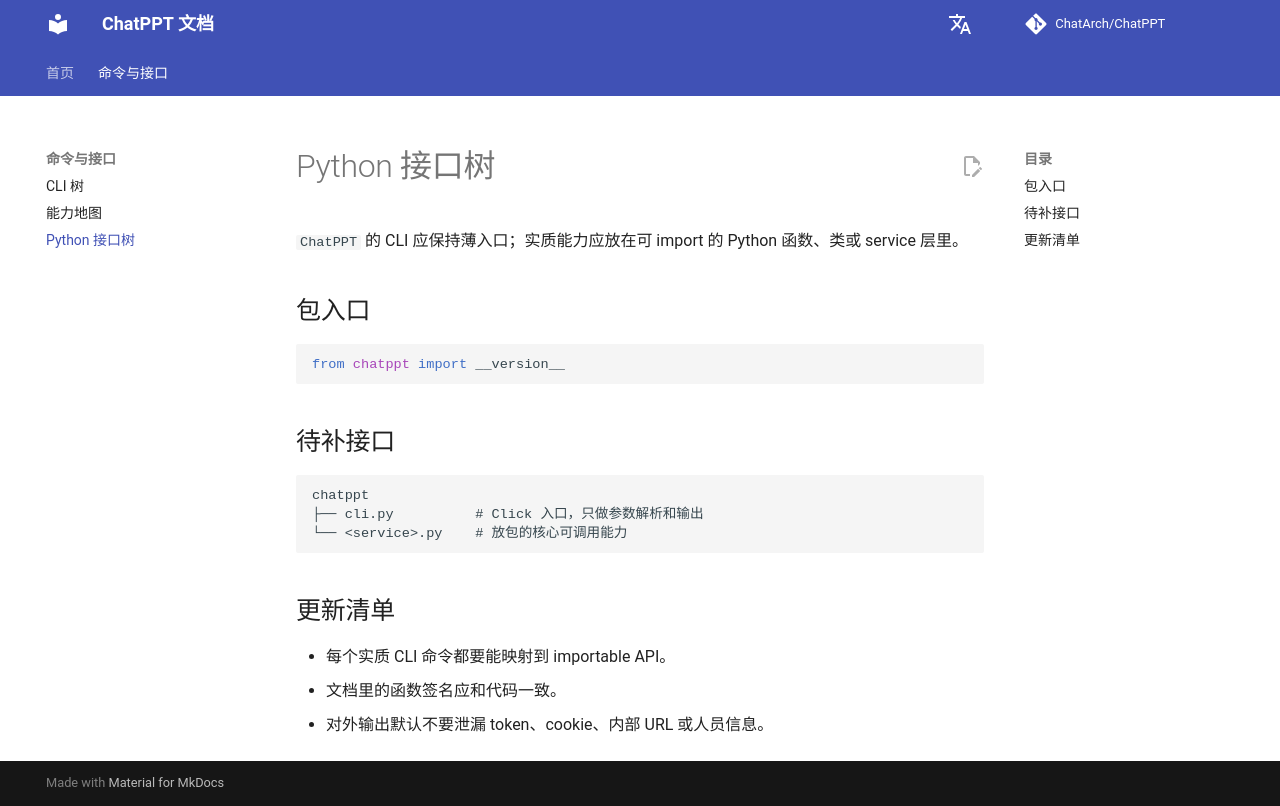

repository: ChatArch/ChatPPT · page: interface-tree/index.html · generator: mkdocs

# Python 接口树

`ChatPPT` 的 CLI 应保持薄入口；实质能力应放在可 import 的 Python 函数、类或 service 层里。

## 包入口

```python
from chatppt import __version__
```

## 待补接口

```text
chatppt
├── cli.py          # Click 入口，只做参数解析和输出
└── <service>.py    # 放包的核心可调用能力
```

## 更新清单

- 每个实质 CLI 命令都要能映射到 importable API。
- 文档里的函数签名应和代码一致。
- 对外输出默认不要泄漏 token、cookie、内部 URL 或人员信息。
